Run: headless pygame with SDL's dummy video driver; simulated clock (each Clock.tick advances the game by its frame time, no real sleeping); random seed 0; keys injected as events and as key.get_pressed() state; no mouse input.
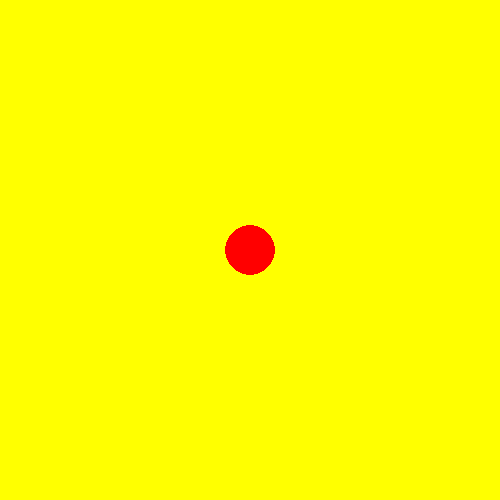
Frame 1 of 4 · flips 1–60 · no input
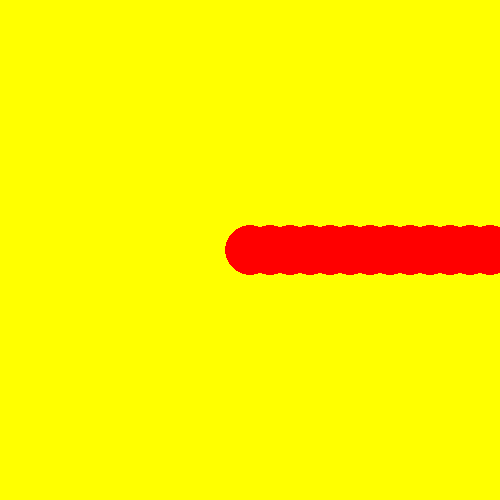
Frame 2 of 4 · flips 61–180 · tapped SPACE, RETURN · held RIGHT (→), D
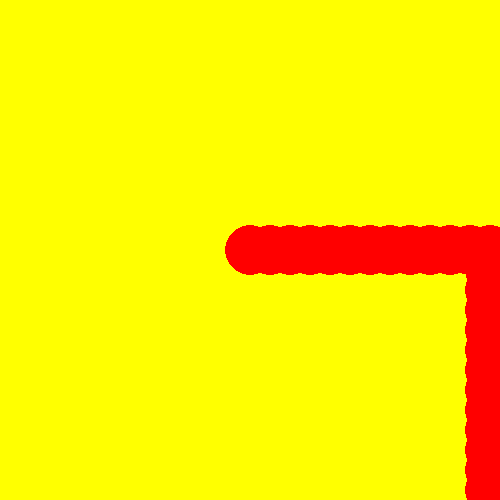
Frame 3 of 4 · flips 181–300 · held DOWN (↓), S
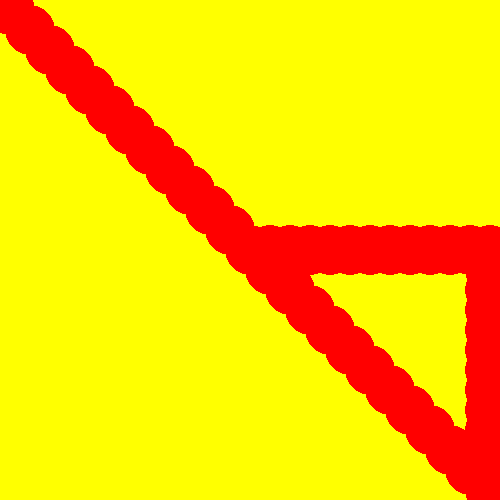
Frame 4 of 4 · flips 301–420 · held LEFT (←), A, UP (↑), W

The pygame program that drew these frames:

import pygame
pygame.init()
screen=pygame.display.set_mode((500,500))
screen.fill((255,255,0))
cl = pygame.time.Clock()
x=250
y=250
q=True

while q:
    for event in pygame.event.get():
        if event.type == pygame.QUIT:
            q=False
    pygame.draw.circle(screen, (255,0,0),(x,y),(25))
    press=pygame.key.get_pressed()
    if press[pygame.K_UP]:
        if y > 25:
            y -=20
    if press[pygame.K_DOWN]:
        if y < 475:
            y+=20
    if press[pygame.K_LEFT]:
        if x > 25:
            x-=20
    if press[pygame.K_RIGHT]:
        if x < 475:
            x+=20
    pygame.display.flip()
    cl.tick(60)
